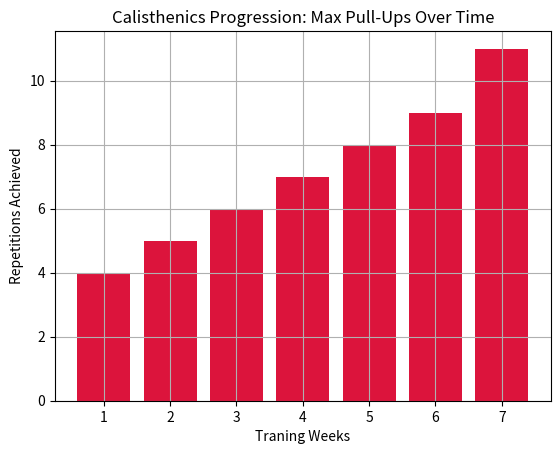

Generate this figure with matplotlib:
import pandas as pd 
import matplotlib.pyplot as plt

print("____________________ Day 3:Data Visualization Intro __________________")

# 1. workout progression dataset 
workout_data = {
    "week": [1, 2, 3, 4, 5, 6, 7],
    "Max_Pull_Ups": [4, 5, 6, 7, 8, 9, 11]
}

# 2. Convert to DataFrame
df = pd.DataFrame(workout_data)

# 3. Create a clean line plot graph to visualize the progression of pull-ups over the weeks
plt.bar(df["week"], df["Max_Pull_Ups"], color='crimson') # bar graph with crimson color

# 4. Add professional labels and title to the graph
plt.title("Calisthenics Progression: Max Pull-Ups Over Time")
plt.xlabel("Traning Weeks")
plt.ylabel("Repetitions Achieved")
plt.grid(True) #Adds a clean backdroud grid 

# 5. Display the graph window onto your screen 
print("\nLunching interactive graph interface . . .")
plt.show() # this command will open a new window with the graph and allow you to interact with it
